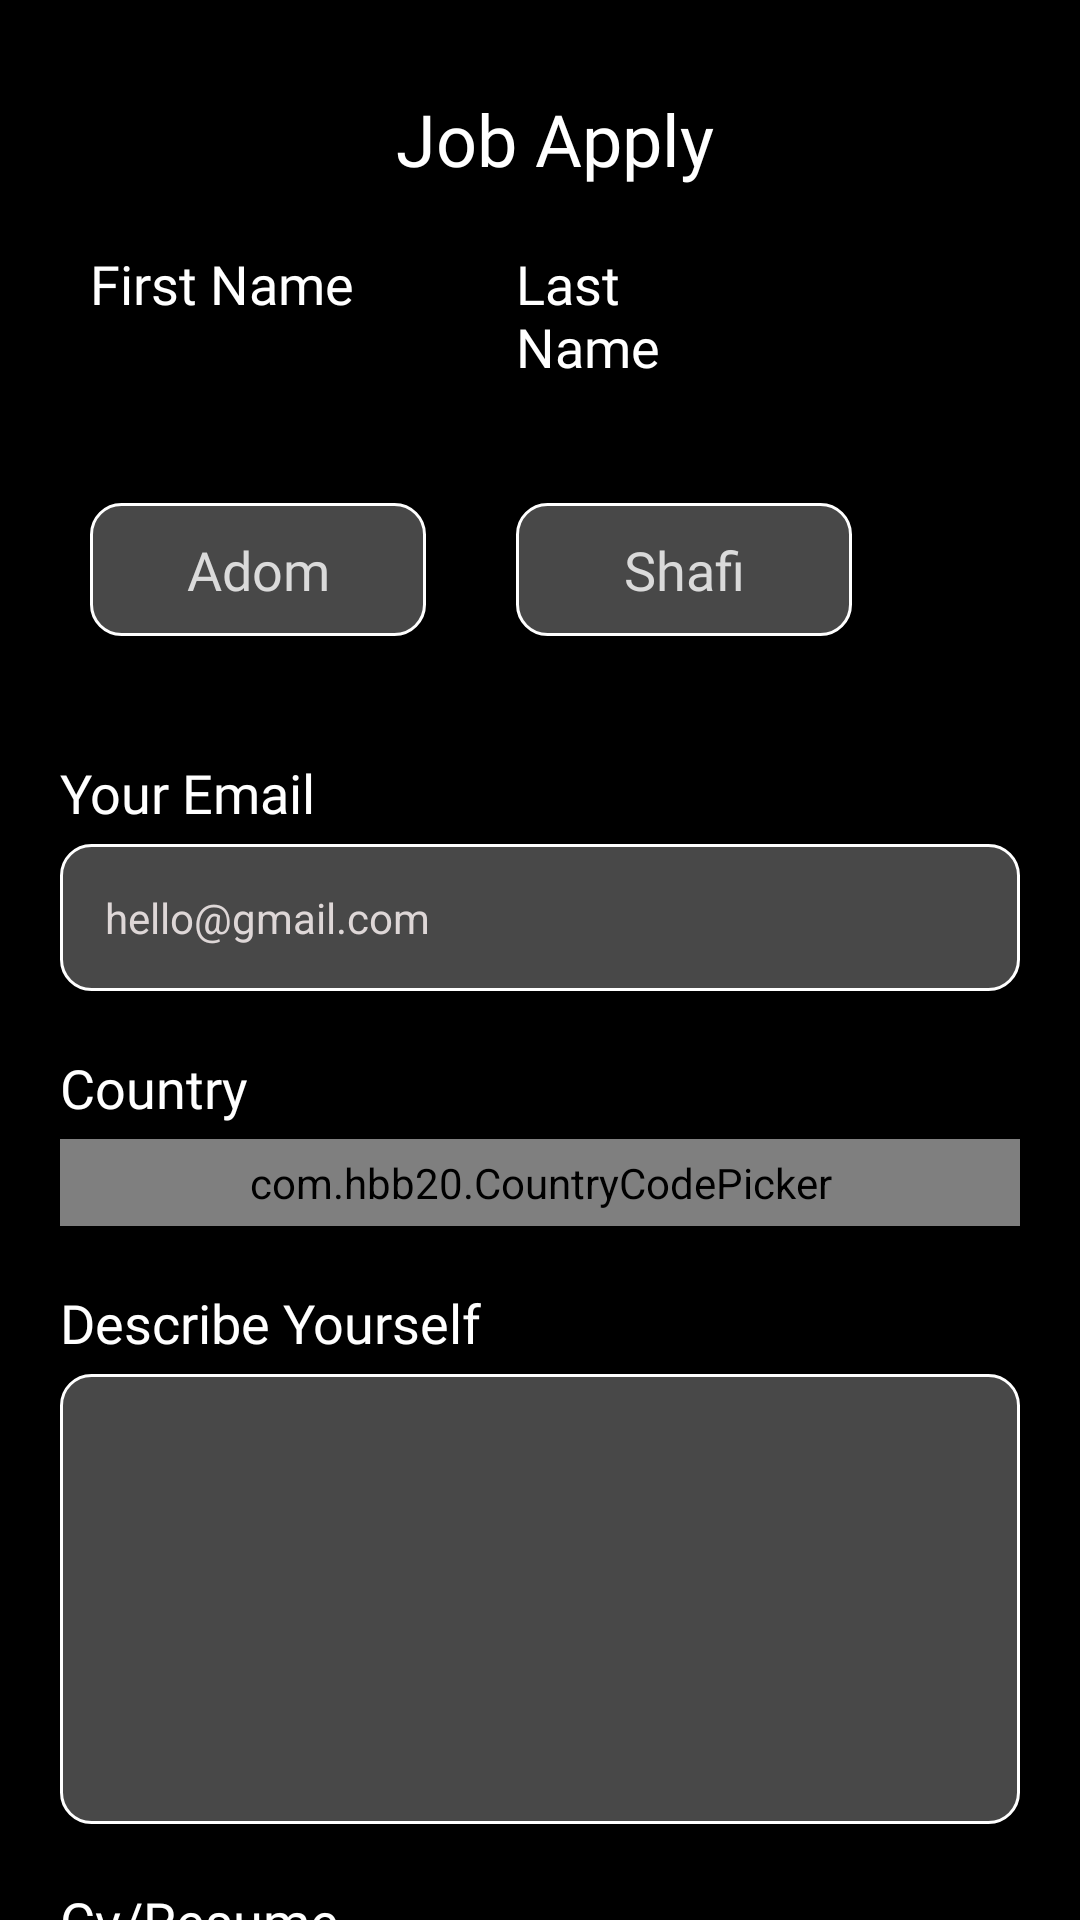

The Android layout XML behind this screen, and the referenced resources:
<!-- AndroidManifest.xml: application theme Theme.HumanResource -->
<!-- res/layout/activity_apply_job.xml -->
<?xml version="1.0" encoding="utf-8"?>
<LinearLayout xmlns:android="http://schemas.android.com/apk/res/android"
    xmlns:app="http://schemas.android.com/apk/res-auto"
    xmlns:tools="http://schemas.android.com/tools"
    android:layout_width="match_parent"
    android:layout_height="match_parent"
    android:background="@color/black"
    android:orientation="vertical"
    tools:context=".Activities.ApplyJobActivity.ApplyJobActivity">

    <LinearLayout
        android:layout_width="match_parent"
        android:layout_height="wrap_content"
        android:layout_marginTop="30dp"
        android:orientation="horizontal">

        <ImageView
            android:id="@+id/img_back"
            android:layout_width="wrap_content"
            android:layout_height="wrap_content"
            android:layout_gravity="center"
            android:layout_marginLeft="10dp"
            android:src="@drawable/arrowback"
            app:tint="@color/white" />

        <TextView
            android:layout_width="match_parent"
            android:layout_height="wrap_content"
            android:layout_gravity="center"
            android:fontFamily="@font/sfprodisplaybold"
            android:gravity="center"
            android:text="Job Apply"
            android:textColor="@color/white"
            android:textSize="24sp" />
    </LinearLayout>

    <ScrollView
        android:layout_width="match_parent"
        android:layout_height="wrap_content"
        android:scrollbars="none">

        <LinearLayout
            android:layout_width="match_parent"
            android:layout_height="wrap_content"
            android:orientation="vertical">

            <LinearLayout
                android:layout_width="match_parent"
                android:layout_height="wrap_content"
                android:orientation="vertical">


                <LinearLayout
                    android:layout_width="match_parent"
                    android:layout_height="wrap_content"
                    android:layout_gravity="center"
                    android:layout_margin="20dp"
                    android:orientation="horizontal"
                    android:weightSum="1">

                    <TextView
                        android:layout_width="0dp"
                        android:layout_height="wrap_content"
                        android:layout_marginLeft="10dp"
                        android:layout_weight="0.4"
                        android:fontFamily="@font/sfpromedium"
                        android:text="First Name"
                        android:textColor="@color/white"
                        android:textSize="18sp" />

                    <TextView
                        android:layout_width="0dp"
                        android:layout_height="wrap_content"
                        android:layout_marginLeft="30dp"
                        android:layout_weight="0.3"
                        android:fontFamily="@font/sfpromedium"
                        android:text="Last Name"
                        android:textColor="@color/white"
                        android:textSize="18sp" />
                </LinearLayout>

                <LinearLayout
                    android:layout_width="match_parent"
                    android:layout_height="wrap_content"
                    android:layout_gravity="center"
                    android:layout_margin="20dp"
                    android:orientation="horizontal"
                    android:weightSum="1">

                    <EditText
                        android:id="@+id/et_firstname"
                        android:layout_width="0dp"
                        android:layout_height="wrap_content"
                        android:layout_marginLeft="10dp"
                        android:layout_weight="0.4"
                        android:background="@drawable/stroke_roundcorner"
                        android:fontFamily="@font/sfpromedium"
                        android:gravity="center"
                        android:hint="Adom"
                        android:padding="10dp"
                        android:singleLine="true"
                        android:textColor="@color/white"
                        android:textColorHint="#DADADA"
                        android:textSize="18sp" />

                    <EditText
                        android:id="@+id/et_lastname"
                        android:layout_width="0dp"
                        android:layout_height="wrap_content"
                        android:layout_marginLeft="30dp"
                        android:layout_weight="0.4"
                        android:background="@drawable/stroke_roundcorner"
                        android:fontFamily="@font/sfpromedium"
                        android:gravity="center"
                        android:hint="Shafi"
                        android:padding="10dp"
                        android:singleLine="true"
                        android:textColor="@color/white"
                        android:textColorHint="#DADADA"
                        android:textSize="18sp" />
                </LinearLayout>

                <LinearLayout
                    android:layout_width="match_parent"
                    android:layout_height="wrap_content"
                    android:layout_margin="20dp"
                    android:orientation="vertical">

                    <TextView
                        android:layout_width="match_parent"
                        android:layout_height="wrap_content"
                        android:layout_marginTop="0dp"
                        android:fontFamily="@font/sfpromedium"
                        android:text="Your Email"
                        android:textColor="@color/white"
                        android:textSize="18sp" />


                    <EditText
                        android:id="@+id/et_mail"
                        android:layout_width="match_parent"
                        android:layout_height="wrap_content"
                        android:layout_marginTop="5dp"
                        android:background="@drawable/stroke_roundcorner"
                        android:drawablePadding="20dp"
                        android:hint="hello@gmail.com"
                        android:inputType="textEmailAddress"
                        android:padding="15dp"
                        android:singleLine="true"
                        android:textColor="@color/white"
                        android:textColorHint="#DED7D7"
                        android:textSize="14sp" />

                    <TextView
                        android:layout_width="match_parent"
                        android:layout_height="wrap_content"
                        android:layout_marginTop="20dp"
                        android:fontFamily="@font/sfpromedium"
                        android:text="Country"
                        android:textColor="@color/white"
                        android:textSize="18sp" />


                    <com.hbb20.CountryCodePicker
                        android:id="@+id/countrycodepicker"
                        android:layout_width="match_parent"
                        android:layout_height="wrap_content"
                        app:ccp_showFullName="true"
                        app:ccp_showPhoneCode="false"
                        app:ccpDialog_showNameCode="false"
                        android:layout_marginTop="5dp"
                        app:ccp_showFlag="true"
                        app:ccp_textGravity="LEFT"
                        android:padding="5dp"
                        android:background="@drawable/stroke_roundcorner"
                        app:ccp_arrowColor="@color/white"
                        app:ccpDialog_textColor="@color/white"
                        app:ccp_contentColor="@color/white"
                        app:ccp_showNameCode="false"/>

                    <TextView
                        android:layout_width="match_parent"
                        android:layout_height="wrap_content"
                        android:layout_marginTop="20dp"
                        android:fontFamily="@font/sfpromedium"
                        android:text="Describe Yourself"
                        android:textColor="@color/white"
                        android:textSize="18sp" />


                    <EditText
                        android:id="@+id/et_describeyourself"
                        android:layout_width="match_parent"
                        android:layout_height="150dp"
                        android:layout_marginTop="5dp"
                        android:background="@drawable/stroke_roundcorner"
                        android:textColor="@color/white"
                        android:layout_gravity="start"
                        android:gravity="start"
                        android:padding="10dp"
                        android:textColorHint="#DED7D7"
                        android:textSize="14sp" />

                    <TextView
                        android:layout_width="match_parent"
                        android:layout_height="wrap_content"
                        android:layout_marginTop="20dp"
                        android:fontFamily="@font/sfpromedium"
                        android:text="Cv/Resume"
                        android:textColor="@color/white"
                        android:textSize="18sp" />

                    <LinearLayout
                        android:layout_width="match_parent"
                        android:layout_height="120dp"
                        android:layout_marginTop="5dp"
                        android:layout_marginBottom="50dp"
                        android:background="@drawable/stroke_roundcorner"
                        android:orientation="vertical">

                        <TextView
                            android:id="@+id/tv_uploadprofile"
                            android:layout_width="match_parent"
                            android:layout_height="wrap_content"
                            android:layout_gravity="center"
                            android:layout_marginTop="10dp"
                            android:gravity="center"
                            android:text="Upload Here"
                            android:textColor="@color/white"
                            android:textSize="18sp" />

                        <ImageView
                            android:id="@+id/img_uploadfile"
                            android:layout_width="40dp"
                            android:layout_height="40dp"
                            android:layout_gravity="center"
                            android:layout_marginTop="10dp"
                            android:src="@drawable/uploadimage" />
                    </LinearLayout>

                    <Button
                        android:id="@+id/btn_applynow"
                        android:layout_width="match_parent"
                        android:layout_height="wrap_content"
                        android:background="@drawable/appgoldenbackground"
                        android:text="Apply Now"
                        android:textAllCaps="false"
                        android:textColor="@color/black" />


                </LinearLayout>


            </LinearLayout>

        </LinearLayout>
    </ScrollView>
</LinearLayout>
<!-- resources referenced by this layout -->
<resources>
  <color name="black">#FF000000</color>
  <color name="white">#FFFFFFFF</color>
  <!-- drawable stroke_roundcorner (drawable) -->
  <?xml version="1.0" encoding="utf-8"?>
  <shape xmlns:android="http://schemas.android.com/apk/res/android"
      android:shape="rectangle">
      <solid android:color="#484848" />
      <stroke
          android:color="@color/white"
          android:width="1dp"/>
      <corners android:bottomRightRadius="10dp"
          android:bottomLeftRadius="10dp"
          android:topRightRadius="10dp"
          android:topLeftRadius="10dp"/>
  </shape>
  <!-- drawable uploadimage: png bitmap (drawable, 620 bytes) -->
  <style name="Theme.HumanResource" parent="Theme.Design.NoActionBar">
          
          <item name="colorPrimary">@color/purple_500</item>
          <item name="colorPrimaryVariant">@color/black</item>
          <item name="colorOnPrimary">@color/white</item>
          
          <item name="colorSecondary">@color/teal_200</item>
          <item name="colorSecondaryVariant">@color/teal_700</item>
          <item name="colorOnSecondary">@color/black</item>
          
          <item name="android:statusBarColor" tools:targetApi="l">?attr/colorPrimaryVariant</item>
          
      </style>
  <color name="purple_500">#FF6200EE</color>
  <color name="teal_200">#FF03DAC5</color>
  <color name="teal_700">#FF018786</color>
</resources>
